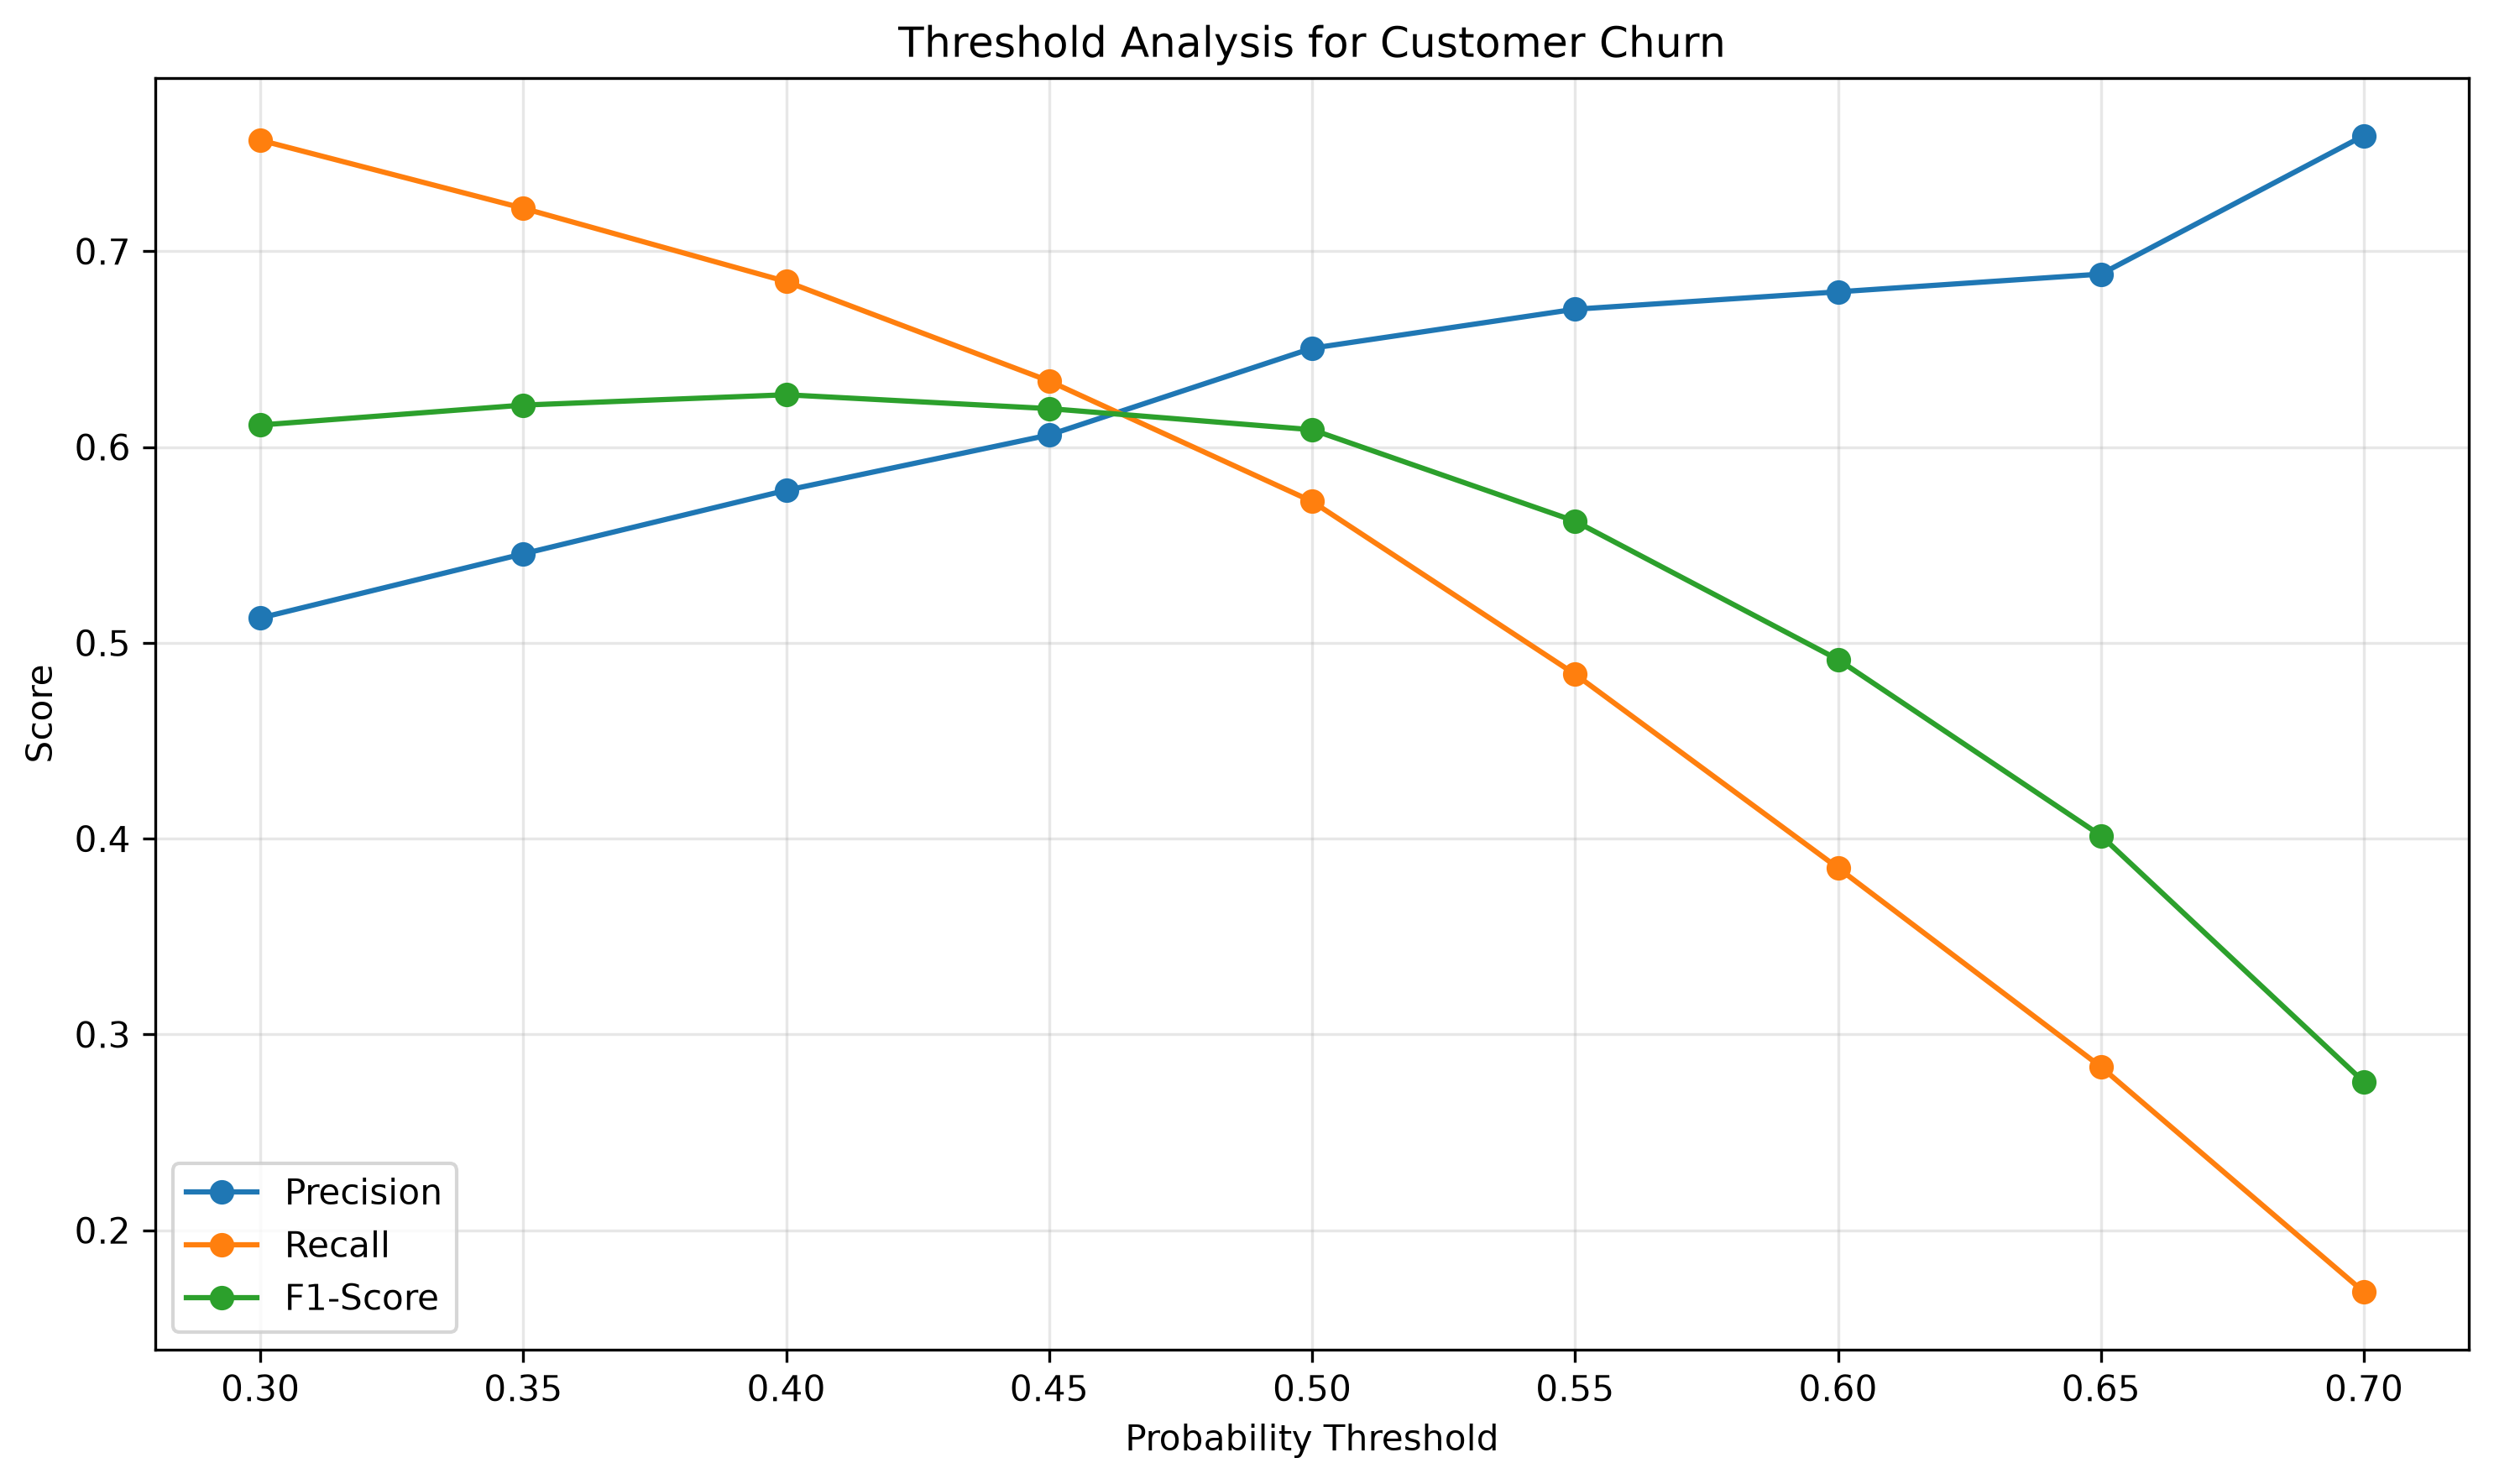

Source data for this figure (header and first rows):
Threshold, Precision, Recall, F1-Score
0.3, 0.5127, 0.7567, 0.6112
0.35, 0.5455, 0.7219, 0.6214
0.4, 0.5779, 0.6845, 0.6267
0.45, 0.6061, 0.6337, 0.6196
0.5, 0.6505, 0.5722, 0.6088
0.55, 0.6704, 0.484, 0.5621
0.6, 0.6792, 0.385, 0.4915
0.65, 0.6883, 0.2834, 0.4015
0.7, 0.759, 0.1684, 0.2757
